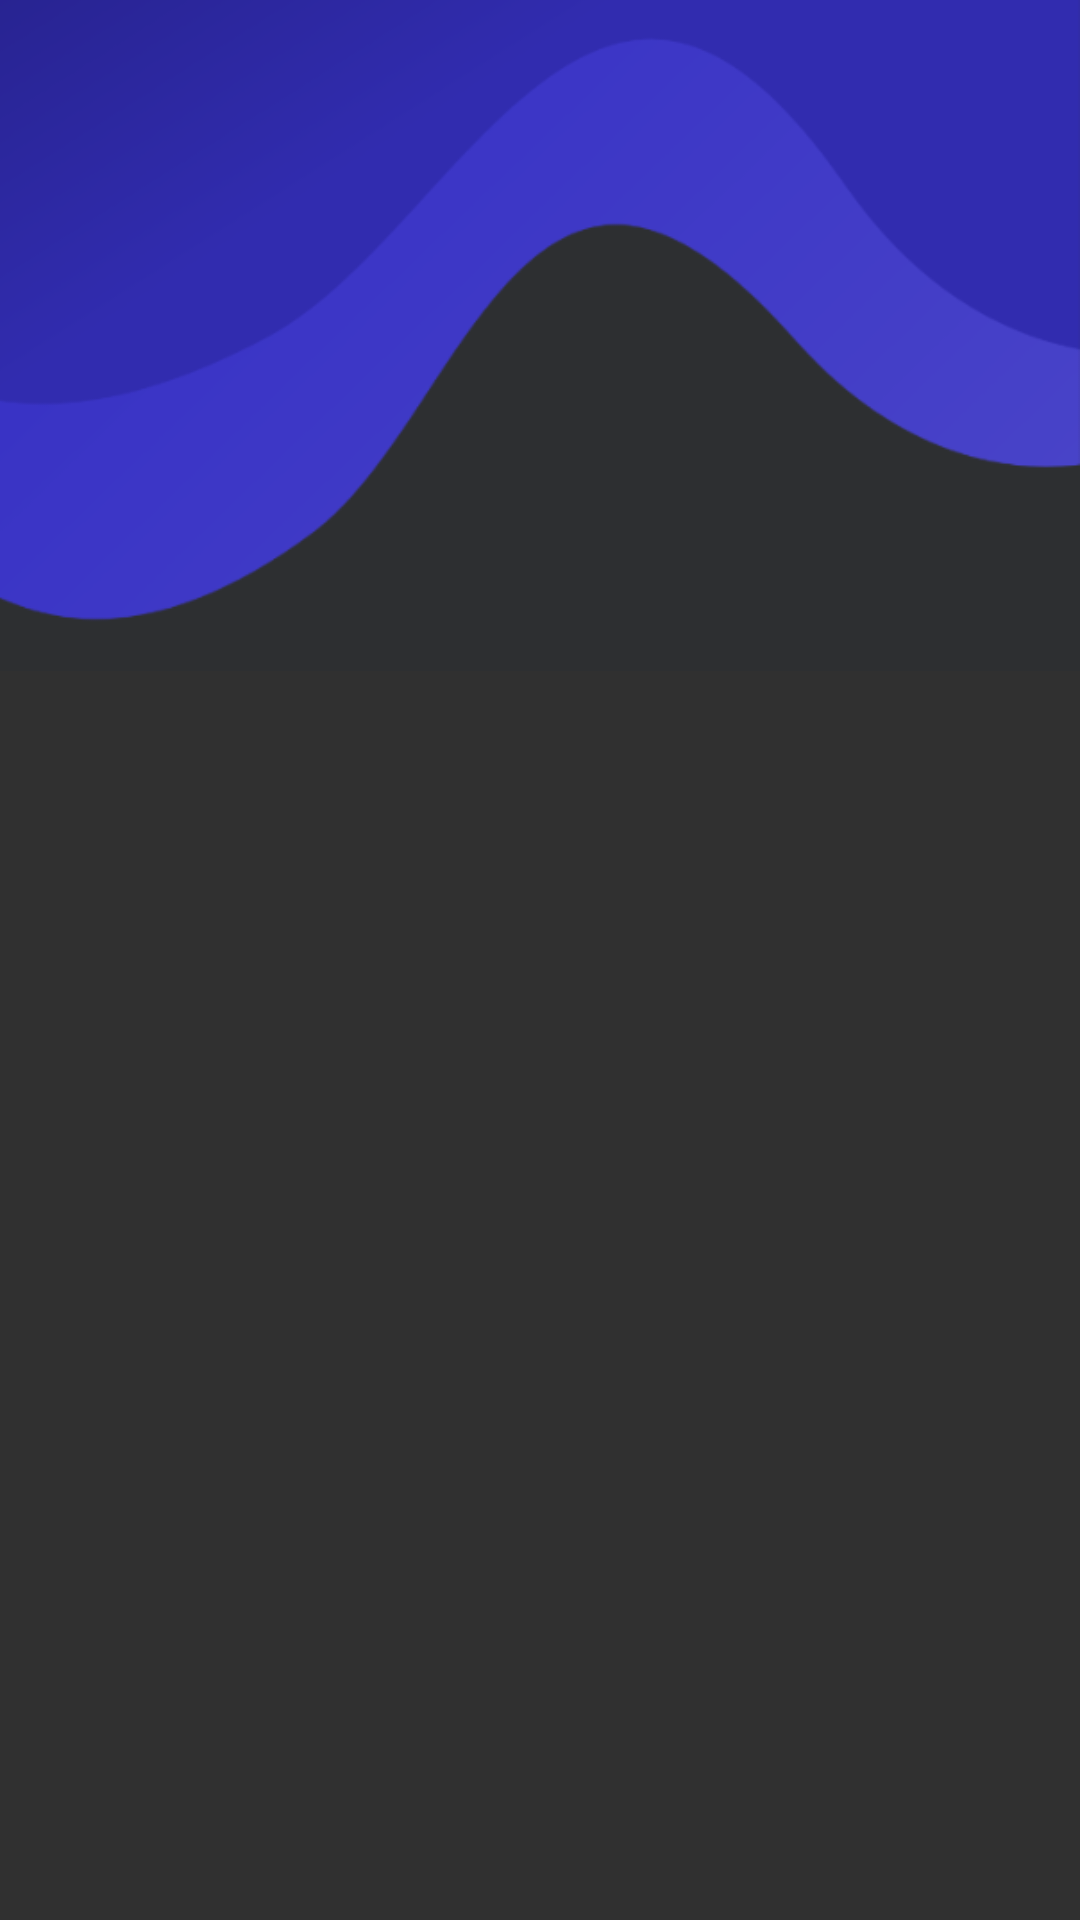

This screen was rendered from an Android layout file. Write that file and the resources it references.
<!-- AndroidManifest.xml: application theme Theme.Crop_maturity -->
<!-- res/layout/activity_strawberry_recycler.xml -->
<?xml version="1.0" encoding="utf-8"?>
<androidx.constraintlayout.widget.ConstraintLayout xmlns:android="http://schemas.android.com/apk/res/android"
    xmlns:tools="http://schemas.android.com/tools"
    android:layout_width="match_parent"
    android:layout_height="match_parent"
    xmlns:app="http://schemas.android.com/apk/res-auto"
    tools:context=".strawberry_recycler">


    
    
    
    
    
    

    <ImageView
        android:id="@+id/wave"
        android:layout_width="match_parent"
        android:layout_height="wrap_content"
        android:layout_marginBottom="-300dp"
        app:layout_constraintBottom_toTopOf="@+id/recyler"
        app:layout_constraintEnd_toEndOf="parent"
        app:layout_constraintHorizontal_bias="0.0"
        app:layout_constraintStart_toStartOf="parent"
        app:layout_constraintTop_toTopOf="parent"
        app:srcCompat="@drawable/wave2" />

    <androidx.recyclerview.widget.RecyclerView
        android:id="@+id/recyler"
        android:layout_width="match_parent"
        android:layout_height="match_parent"
        android:scrollbars="vertical"
        app:layout_constraintTop_toBottomOf="@+id/wave"
        android:layout_marginTop="250dp"
        tools:ignore="MissingConstraints"
        tools:layout_editor_absoluteX="29dp" />


    
    
    
    
    
    
    
    
    
    
    

</androidx.constraintlayout.widget.ConstraintLayout>
<!-- resources referenced by this layout -->
<resources>
  <!-- drawable wave2: png bitmap (drawable, 31718 bytes) -->
  <style name="Theme.Crop_maturity" parent="Theme.AppCompat.NoActionBar">
          
          <item name="colorPrimary">@color/purple_500</item>
          <item name="colorPrimaryVariant">@color/purple_700</item>
          <item name="colorOnPrimary">@color/white</item>
          
          <item name="colorSecondary">@color/teal_200</item>
          <item name="colorSecondaryVariant">@color/teal_700</item>
          <item name="colorOnSecondary">@color/black</item>
          
          <item name="android:statusBarColor" tools:targetApi="l">?attr/colorPrimaryVariant</item>
          
      </style>
  <color name="purple_500">#FF6200EE</color>
  <color name="purple_700">#FF3700B3</color>
  <color name="white">#FFFFFFFF</color>
  <color name="teal_200">#FF03DAC5</color>
  <color name="teal_700">#FF018786</color>
  <color name="black">#FF000000</color>
</resources>
